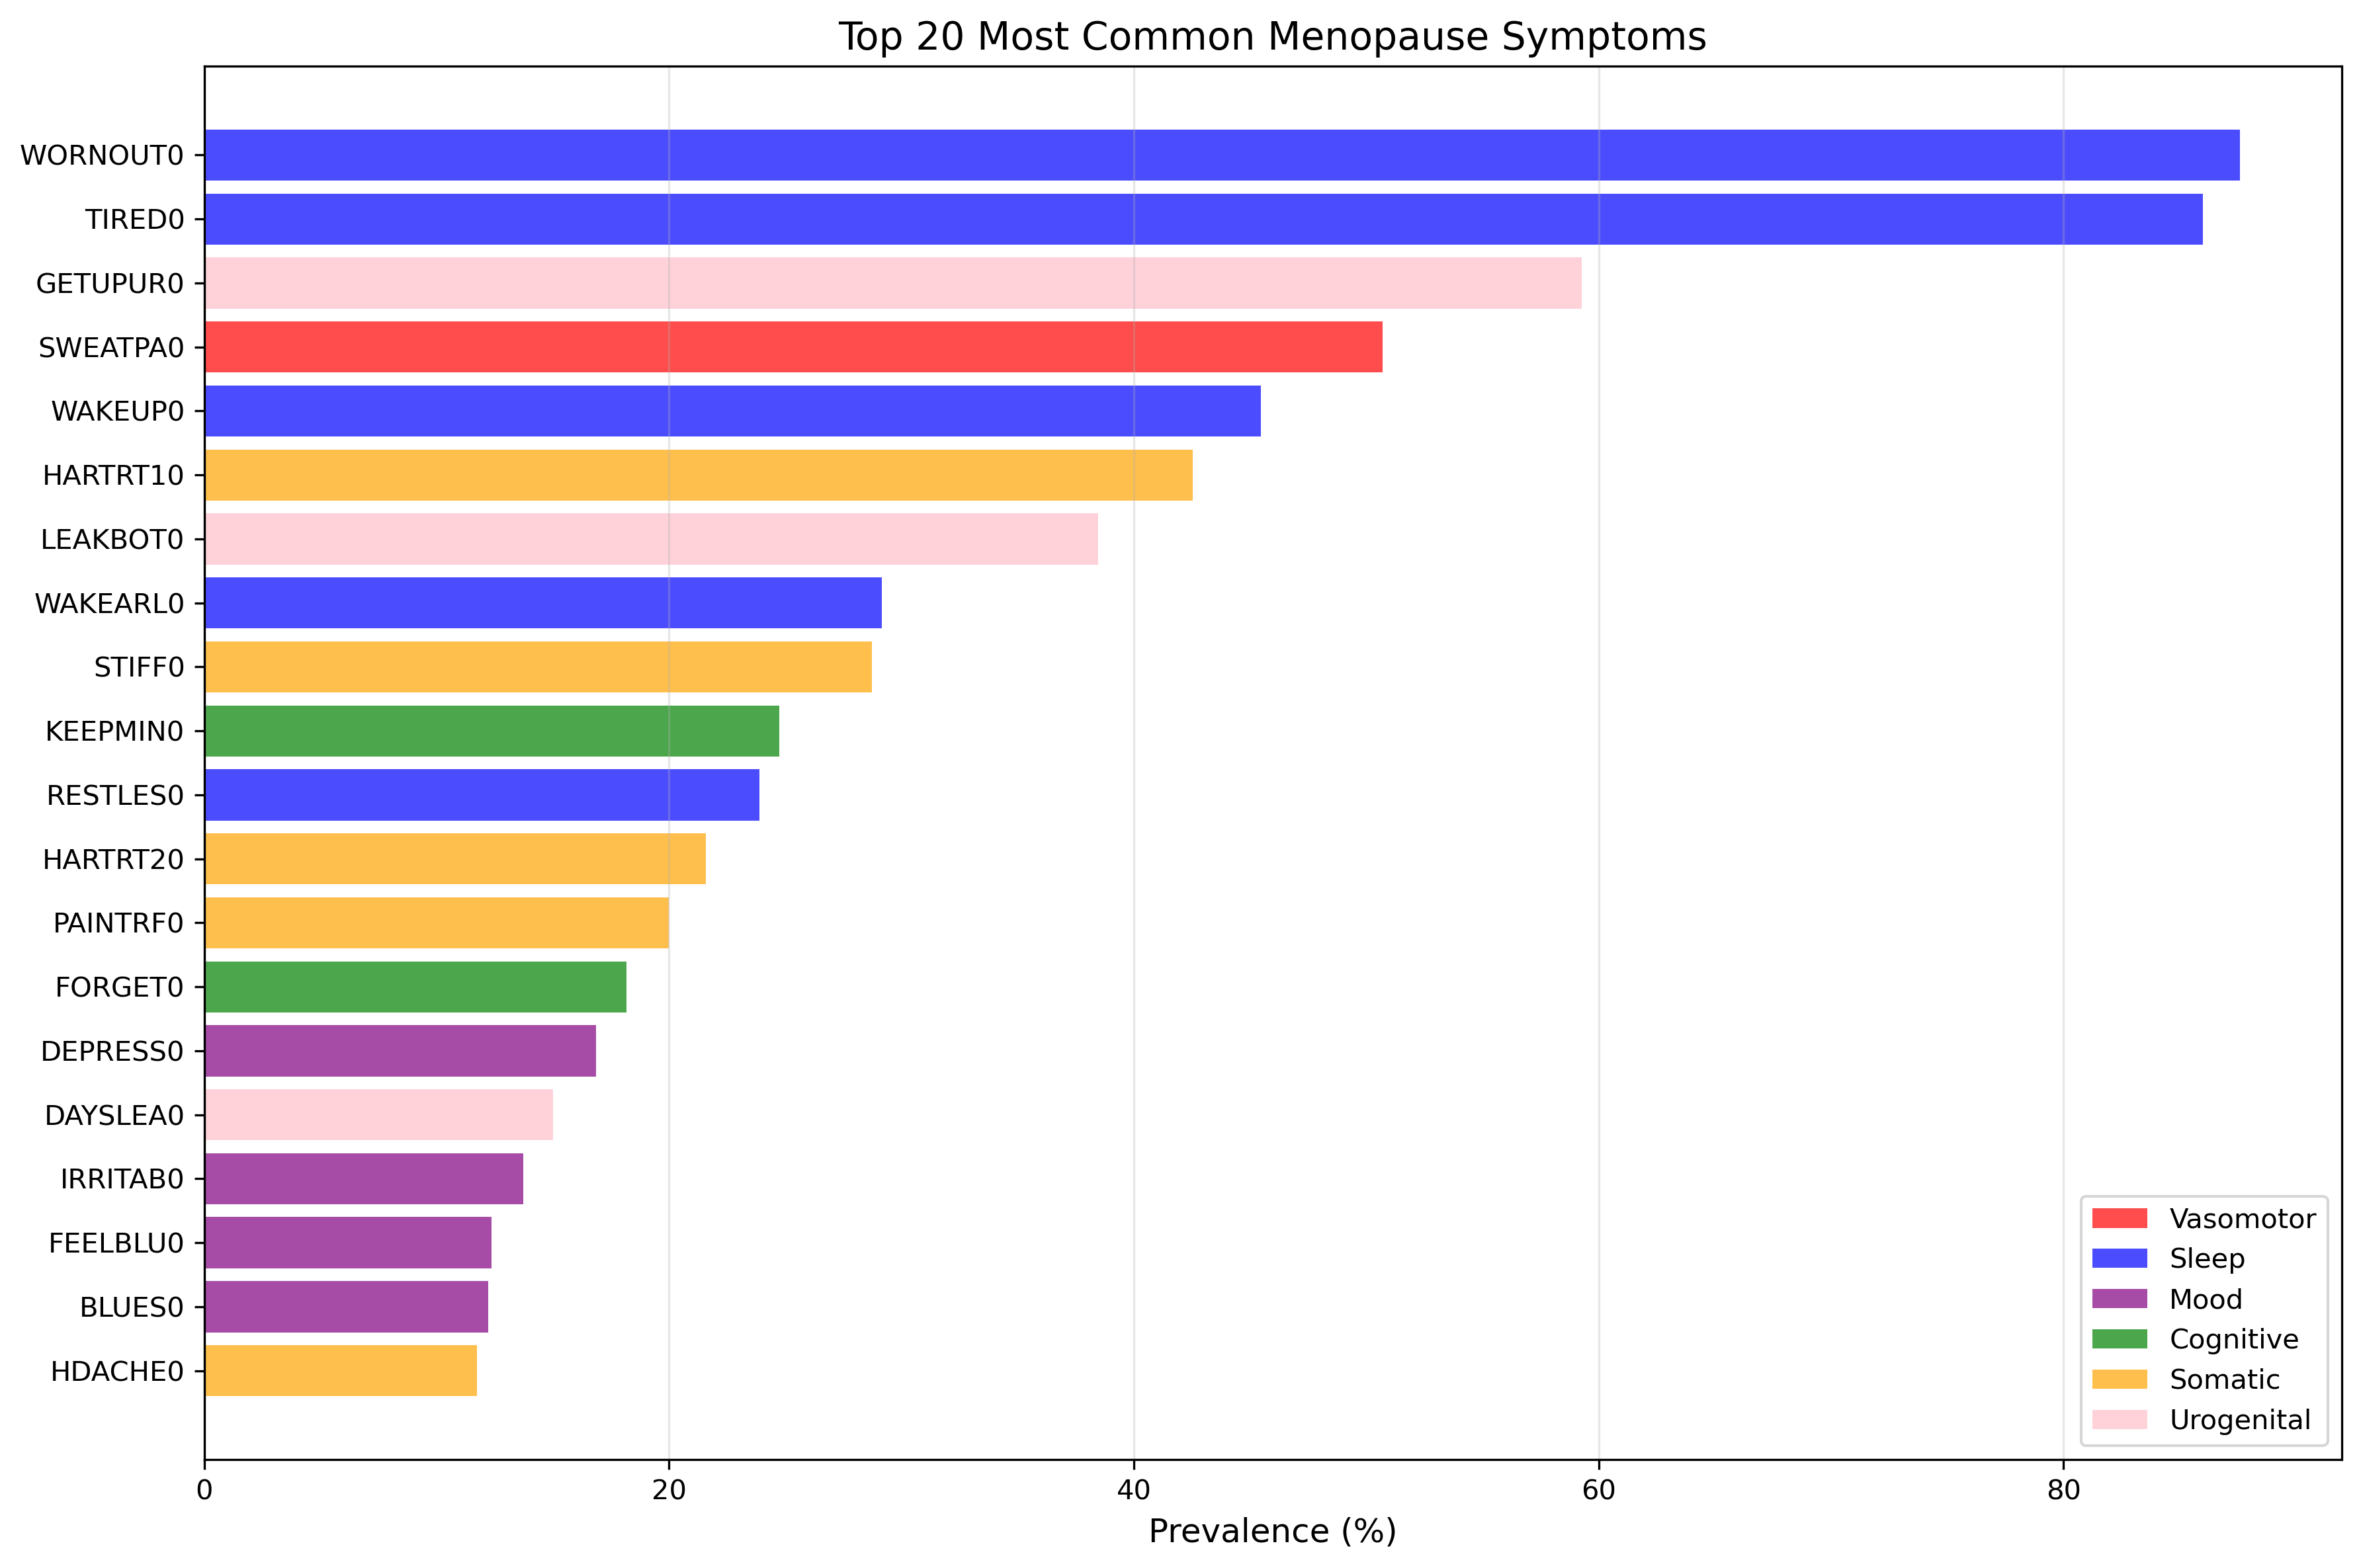

The table this chart was drawn from, first rows:
symptom, domain, prevalence
WORNOUT0, sleep, 87.58
TIRED0, sleep, 86.01
GETUPUR0, urogenital, 59.27
SWEATPA0, vasomotor, 50.7
WAKEUP0, sleep, 45.46
HARTRT10, somatic, 42.52
LEAKBOT0, urogenital, 38.46
WAKEARL0, sleep, 29.16
STIFF0, somatic, 28.74
KEEPMIN0, cognitive, 24.74
RESTLES0, sleep, 23.89
HARTRT20, somatic, 21.59
PAINTRF0, somatic, 19.99
FORGET0, cognitive, 18.17
DEPRESS0, mood, 16.87
DAYSLEA0, urogenital, 15.02
IRRITAB0, mood, 13.72
FEELBLU0, mood, 12.36
BLUES0, mood, 12.2
HDACHE0, somatic, 11.72
